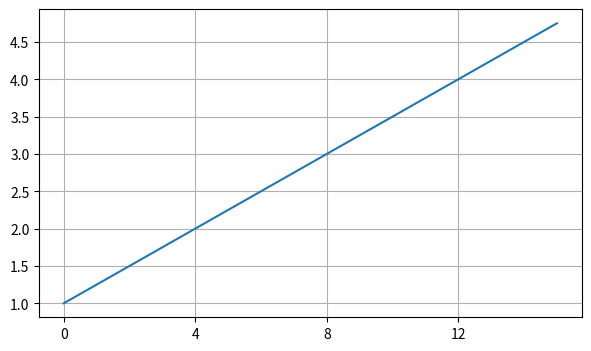

Reproduce this figure in Python.
import numpy as np
import matplotlib.pyplot as plt
from matplotlib.ticker import MultipleLocator

fig=plt.figure(figsize=(7,4))
ax=fig.add_subplot()
ax.plot(np.arange(1,5,0.25))

ax.xaxis.set_major_locator(MultipleLocator(base=4))
ax.grid()
plt.show()   
  
"""MultipleLocator = он позволяет задавать шаг между рисочками на оси координат 
и для этого используется параметр base к которому приравнивается значение точнее сколько отрезов мы хотим видеть на оси
(MultipleLocator(base=1)) === значит цифры будут выставляться на 1-цу больше,то есть 1,2,3,......."""